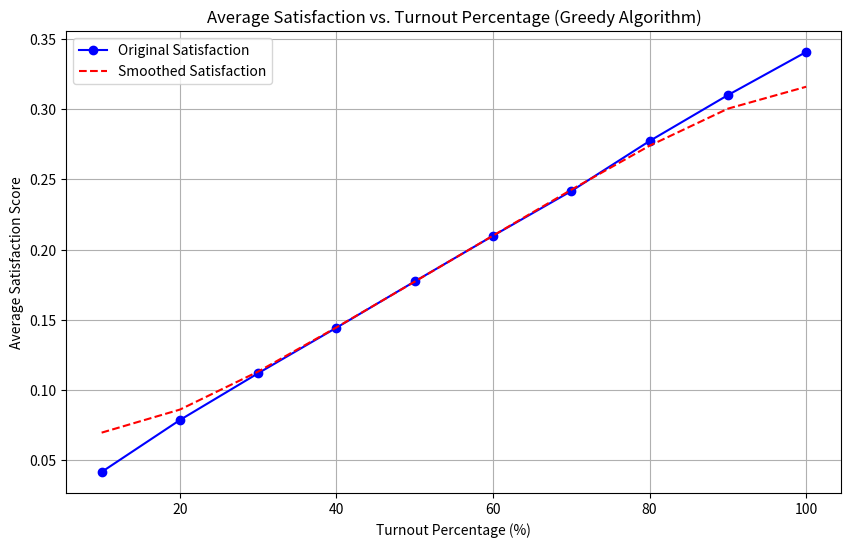

Recreate this plot in Python.
import matplotlib.pyplot as plt
import random
import numpy as np
from scipy.ndimage import gaussian_filter1d  # For smoothing

############################ Fixed Seed Toggle ############################
def set_random_seed(fixed_seed=True, seed_value=42):
    """Set random seeds for reproducibility."""
    if fixed_seed:
        random.seed(seed_value)
        np.random.seed(seed_value)
    else:
        random.seed()  # Use system-based random seed
        np.random.seed(None)

############################ Projects #########################
class Project:
    def __init__(self, name, cost):
        self.name = name
        self.cost = cost

    def __repr__(self):
        return f"Project(name={self.name}, cost={self.cost})"

class Voter:
    def __init__(self, probability, projects):
        """
        Args:
            probability (float): Probability of supporting a project.
            projects (list[Project]): List of all available projects.
        """
        self.probability = probability
        self.supportedP = [project for project in projects if random.random() < probability]  # Supported projects

    def calculate_satisfaction(self, selectedP):
        """
        Calculate satisfaction for the voter.
        Args:
            selectedP (list[Project]): List of selected projects.
        Returns:
            float: Satisfaction score.
        """
        if len(self.supportedP) == 0:
            return 0  # Avoid division by zero
        sum = 0
        for project in selectedP:
            if self.supportedP.__contains__(project):
                sum+=1
        return sum/len(self.supportedP)

############################ Dynamic Generation Functions #########################
def generate_projects(num_projects, cost_range=(2000, 10000)):
    """
    Generate a list of projects with random costs.
    """
    projects = []
    for i in range(num_projects):
        name = f"Project_{i + 1}"
        cost = random.randint(*cost_range)
        projects.append(Project(name, cost))
    return projects

def generate_voters(num_voters, probability, projects):
    """
    Generate a list of voters with specified probability and project list.
    """
    voters = []
    support_matrix = []
    for _ in range(num_voters):
        voter = Voter(probability, projects)
        voters.append(voter)
        # Create binary support row for the matrix
        support_row = [1 if project in voter.supportedP else 0 for project in projects]
        support_matrix.append(support_row)
    return voters, np.array(support_matrix)

##################### Aggregation Method #######################
def greedy_selection(scores, projects, budget):
    """
    Select projects using the greedy approval algorithm.
    Args:
        scores (list[float]): Project scores.
        projects (list[Project]): List of projects.
        budget (float): Budget constraint.
    Returns:
        list[Project]: Selected projects.
    """
    sorted_projects = sorted(zip(projects, scores), key=lambda x: -x[1])  # Sort by score descending
    # print("Project Order for Greedy:")
    # for idx, (project, score) in enumerate(sorted_projects):  # Unpack the tuple (project, score)
        # print(f"Index {idx}: {project.name}, score: {score:.2f}")

    selected_projects = []
    total_cost = 0
    for project, score in sorted_projects:
        if total_cost + project.cost <= budget:
            selected_projects.append(project)
            total_cost += project.cost
    print(f"total cost: {total_cost}")
    return selected_projects

##################### Simulation Functions #######################
def run_simulation(num_projects, num_voters, budget, probability, cost_range, num_replications, warm_up_period, fixed_seed):
    """
    Run the participatory budgeting simulation.
    """
    set_random_seed(fixed_seed)  # Set seed for reproducibility or variability

    print("Starting simulation...")
    print(f"Generating {num_projects} projects and {num_voters} voters...")

    projects = generate_projects(num_projects, cost_range)
    print("Projects generated:")
    for project in projects:
        print(f"  {project}")
    print(f"Budget: {budget}")

    turnout_percentages = [10, 20, 30, 40, 50, 60, 70, 80, 90, 100]
    average_satisfaction_scores = []  # For average satisfaction

    for turnout in turnout_percentages:
        print(f"\nSimulating for turnout: {turnout}%")
        replications_satisfaction = []  # Store satisfaction for each replication
        final_support_matrix = None
        final_selected_projects = None

        for rep in range(num_replications + warm_up_period):
            voters, support_matrix = generate_voters(num_voters, probability, projects)
            num_voters_to_select = int(len(voters) * turnout / 100)
            participating_voters = random.sample(voters, num_voters_to_select)

            # Restrict the support matrix to participating voters only
            participating_indices = [voters.index(voter) for voter in participating_voters]
            restricted_support_matrix = support_matrix[participating_indices]

            # Calculate column tally as scores for the restricted support matrix
            column_tally = restricted_support_matrix.sum(axis=0)
            print(column_tally)

            # Perform project selection using the greedy algorithm
            selected_projects = greedy_selection(column_tally, projects, budget)

            if rep >= warm_up_period:  # Exclude warm-up replications
                total_satisfaction = sum(voter.calculate_satisfaction(selected_projects) for voter in participating_voters)
                print(f"Total Satisfaction (Turnout {turnout}%, Replication {rep}): {total_satisfaction}")

                average_satisfaction = total_satisfaction / num_voters
                replications_satisfaction.append(average_satisfaction)

                # Save the restricted support matrix and selected projects for the last replication
                final_support_matrix = restricted_support_matrix
                final_selected_projects = selected_projects

        # Average satisfaction over replications
        avg_satisfaction = sum(replications_satisfaction) / len(replications_satisfaction)
        average_satisfaction_scores.append(avg_satisfaction)

        # Generate the binary selectedP vector
        selectedP = [1 if project in final_selected_projects else 0 for project in projects]

        # Print the final support matrix, column tally, and selectedP vector for this turnout
        print(f"\nFinal Support Matrix (Turnout {turnout}%):")
        for voter_idx, row in enumerate(final_support_matrix):
            voter_satisfaction = participating_voters[voter_idx].calculate_satisfaction(final_selected_projects)
            print(f"Voter {voter_idx + 1}: {row} | Satisfaction: {voter_satisfaction:.2f}")
        print(f"\nColumn Tally: {column_tally}")
        print("Project Order for Tallying:")
        for idx, project in enumerate(projects):
            print(f"Index {idx}: {project.name}")
        print(f"Selected Projects (selectedP): {selectedP}")
        print("Selected Projects Validation:")
        for idx, val in enumerate(selectedP):
            if val == 1:
                print(f"Project Selected: {projects[idx].name}")
        print(f"Turnout {turnout}% - Average Satisfaction: {avg_satisfaction:.3f}")

    print("\nSimulation completed.")
    return turnout_percentages, average_satisfaction_scores

##################### Plotting Results ###########################
def plot_satisfaction(turnout_percentages, satisfaction_scores):
    """
    Plot the satisfaction vs. turnout graph.
    """
    smoothed_scores = gaussian_filter1d(satisfaction_scores, sigma=1.5)

    plt.figure(figsize=(10, 6))
    plt.plot(turnout_percentages, satisfaction_scores, marker='o', linestyle='-', color='b', label='Original Satisfaction')
    plt.plot(turnout_percentages, smoothed_scores, marker='', linestyle='--', color='r', label='Smoothed Satisfaction')
    plt.title("Average Satisfaction vs. Turnout Percentage (Greedy Algorithm)")
    plt.xlabel("Turnout Percentage (%)")
    plt.ylabel("Average Satisfaction Score")
    plt.legend()
    plt.grid(True)
    plt.show()

##################### Run Simulation ############################
turnout_percentages, average_satisfaction_scores = run_simulation(
    num_projects=10,
    num_voters=100,
    budget=9000,
    probability=0.5,
    cost_range=(2000, 4000),
    num_replications=100,
    warm_up_period=0,
    fixed_seed=False  # Use random seed for variability
)

# Plot the results
plot_satisfaction(turnout_percentages, average_satisfaction_scores)
